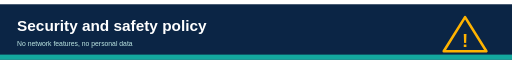
t = 0.00 s
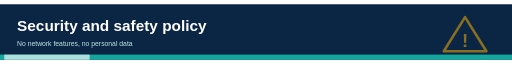
t = 0.60 s
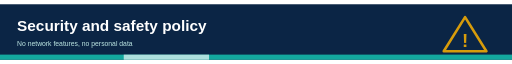
t = 1.40 s
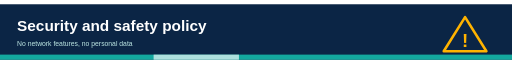
t = 1.60 s
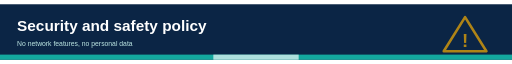
t = 2.00 s
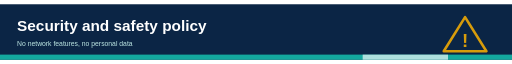
t = 3.00 s

The animated SVG that drew these frames (rendered in a browser with its animation timeline set to each time). Animation: 2 SMIL elements (animate=2); one cycle of 4.00 s, repeats indefinitely.

<svg xmlns="http://www.w3.org/2000/svg" viewBox="0 0 1200 130" width="1200" height="130" font-family="Helvetica, Arial, sans-serif"><title>Security and safety policy header animation</title><desc>No network features, no personal data. Decorative animated header.</desc><rect width="1200" height="130" fill="#0B2545"/><text x="40" y="62" font-size="36" fill="#fff" text-anchor="start" font-weight="700">Security and safety policy</text><text x="40" y="98" font-size="16" fill="#bfe9e5" text-anchor="start">No network features, no personal data</text><g><polygon points="1090,30 1140,110 1040,110" fill="none" stroke="#FFB300" stroke-width="6" stroke-linejoin="round"/><text x="1090" y="100" font-size="44" fill="#FFB300" text-anchor="middle" font-weight="700">!</text><animate attributeName="opacity" values="1;0.35;1" dur="1.6s" repeatCount="indefinite"/></g><rect x="0" y="118" width="1200" height="12" fill="#13A89E"/><rect x="0" y="118" width="200" height="12" fill="#fff" opacity="0.65"><animate attributeName="x" values="-200;1200" dur="4s" repeatCount="indefinite"/></rect></svg>
